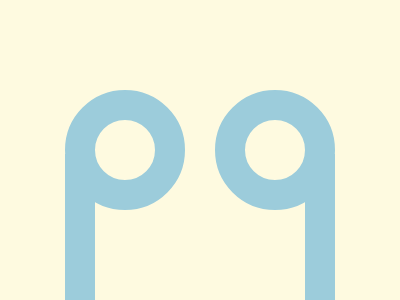

Give the HTML and CSS whose rendering is this image.

<!DOCTYPE html>
<html lang="en">
<head>
    <meta charset="UTF-8">
    <meta name="viewport" content="width=device-width, initial-scale=1.0">
    <title>Document</title>
    <style>
        body {
            background: #FEFAE0;
        }
    
        div {
            position: fixed;
            left: 65px;
        }
    
        .round {
            width: 60px;
            height: 60px;
            border: #9CCCDB solid 30px;
            border-radius: 50%;
            top: 90px;
        }
    
        .two {
            left: 215px;
        }
    
        .bar {
            width: 30px;
            height: 150px;
            background: #9CCCDB;
            top: 154px;
            box-shadow: #9CCCDB 240px 0;
        }
    </style>
</head>
<body>
    <div class="round"></div>
    <div class="round two"></div>
    <div class="bar"></div>
</body>
</html>